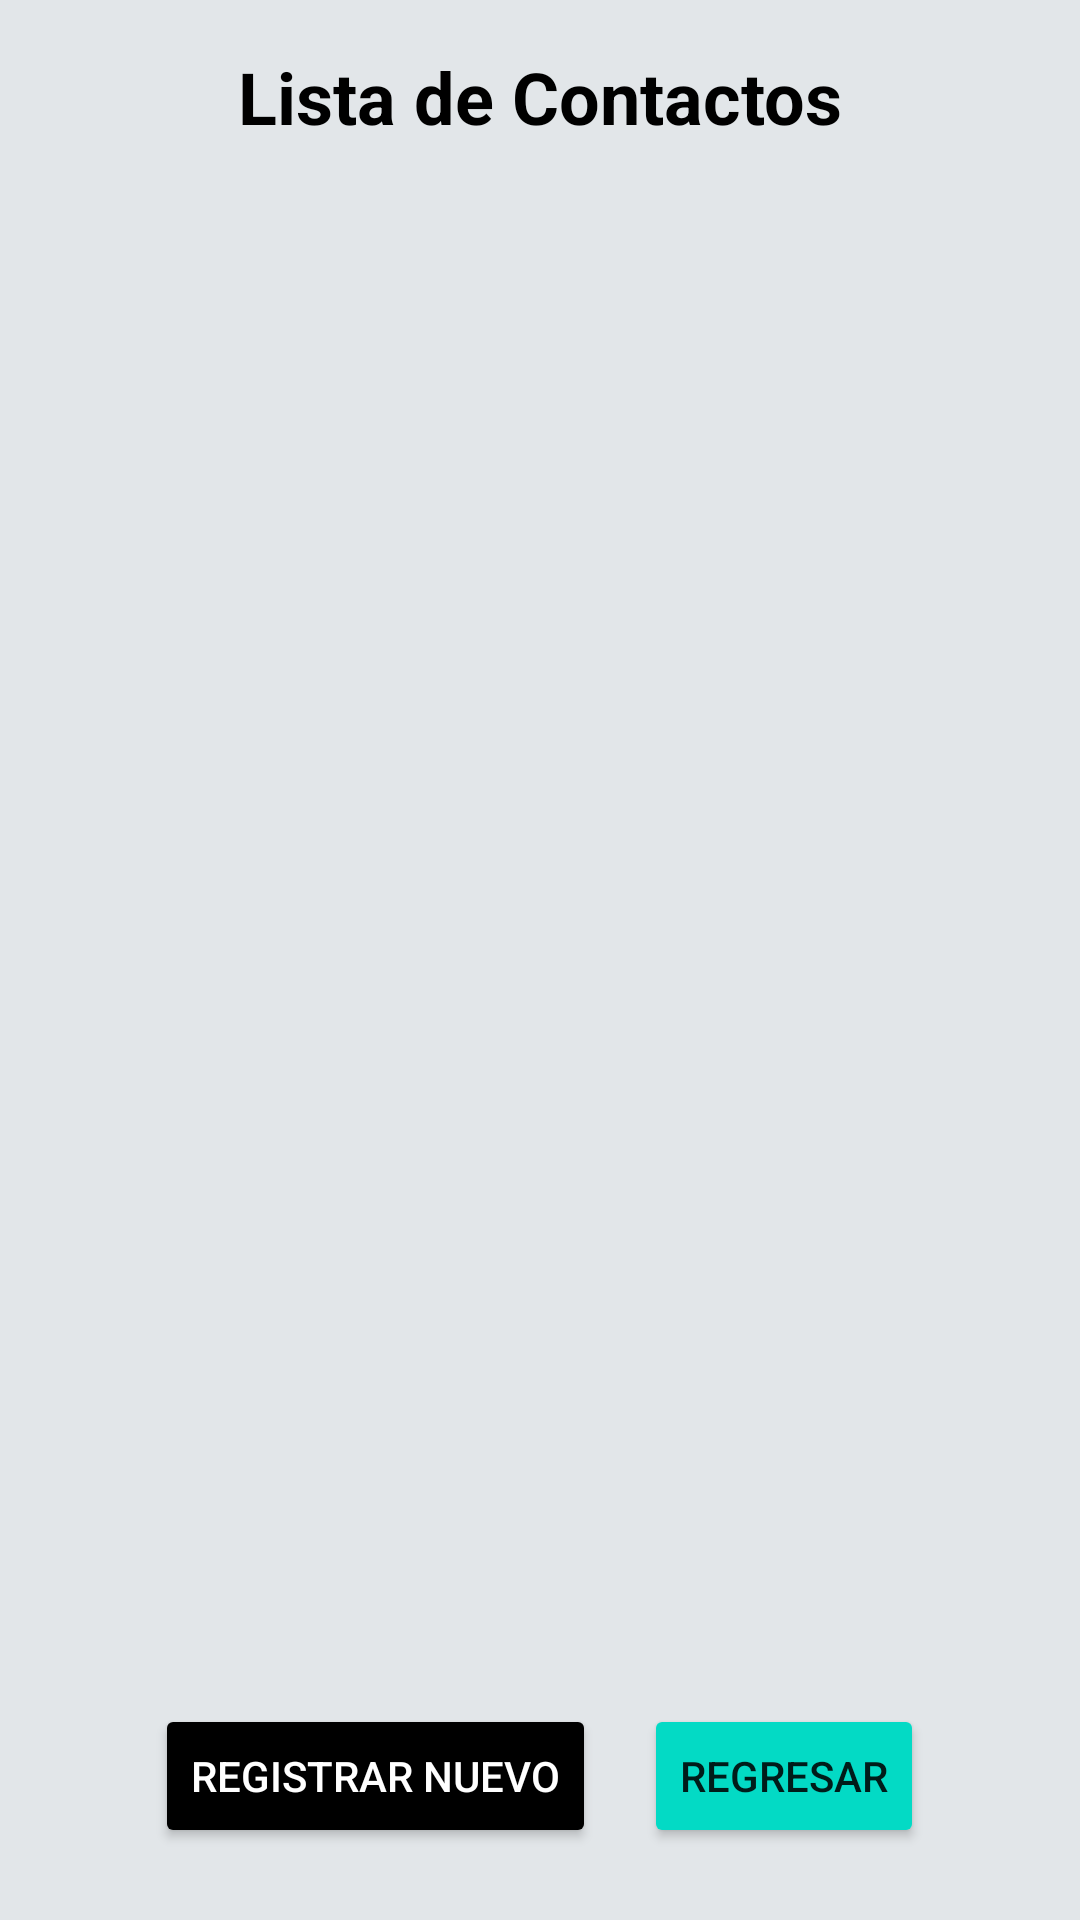

Reconstruct the res/layout file that produces this screen, plus the resources it refers to.
<!-- AndroidManifest.xml: application theme Theme.TareasCG -->
<!-- res/layout/contacts.xml -->
<?xml version="1.0" encoding="utf-8"?>
<androidx.constraintlayout.widget.ConstraintLayout xmlns:android="http://schemas.android.com/apk/res/android"
    xmlns:app="http://schemas.android.com/apk/res-auto"
    xmlns:tools="http://schemas.android.com/tools"
    android:layout_width="match_parent"
    android:layout_height="match_parent"
    android:background="#E2E6E9"
    android:padding="16dp"
    tools:context=".ContactsActivity">

    <TextView
        android:id="@+id/titleTextView"
        android:layout_width="match_parent"
        android:layout_height="wrap_content"
        android:text="Lista de Contactos"
        android:textSize="24sp"
        android:textStyle="bold"
        android:textColor="@color/black"
        android:gravity="center"
        android:layout_marginBottom="16dp"
        app:layout_constraintTop_toTopOf="parent"
        app:layout_constraintStart_toStartOf="parent"
        app:layout_constraintEnd_toEndOf="parent"/>

    <androidx.recyclerview.widget.RecyclerView
        android:id="@+id/recyclerContactos"
        android:layout_width="match_parent"
        android:layout_height="0dp"
        android:layout_marginVertical="16dp"
        app:layout_constraintTop_toBottomOf="@id/titleTextView"
        app:layout_constraintBottom_toTopOf="@id/buttonRecyclerLayout"
        app:layout_constraintStart_toStartOf="parent"
        app:layout_constraintEnd_toEndOf="parent"
        android:clipToPadding="false"
        android:paddingBottom="8dp"/>

    <LinearLayout
        android:id="@+id/buttonRecyclerLayout"
        android:layout_width="match_parent"
        android:layout_height="wrap_content"
        android:orientation="horizontal"
        android:gravity="center"
        android:padding="8dp"
        app:layout_constraintBottom_toBottomOf="parent"
        app:layout_constraintStart_toStartOf="parent"
        app:layout_constraintEnd_toEndOf="parent">

        <Button
            android:id="@+id/btnRegistrar"
            android:layout_width="wrap_content"
            android:layout_height="wrap_content"
            android:text="Registrar Nuevo"
            android:layout_marginEnd="8dp"
            android:backgroundTint="@color/black"
            android:textColor="@color/white"/>

        <Button
            android:id="@+id/btnRegresar"
            android:layout_width="wrap_content"
            android:layout_height="wrap_content"
            android:text="Regresar"
            android:layout_marginStart="8dp"
            android:backgroundTint="@color/teal_200"/>

    </LinearLayout>

</androidx.constraintlayout.widget.ConstraintLayout>
<!-- resources referenced by this layout -->
<resources>
  <style name="Theme.TareasCG" parent="Theme.MaterialComponents.DayNight.DarkActionBar">
          
          <item name="colorPrimary">@color/purple_500</item>
          <item name="colorPrimaryVariant">@color/purple_700</item>
          <item name="colorOnPrimary">@color/white</item>
          
          <item name="colorSecondary">@color/teal_200</item>
          <item name="colorSecondaryVariant">@color/teal_700</item>
          <item name="colorOnSecondary">@color/black</item>
          
          <item name="android:statusBarColor">?attr/colorPrimaryVariant</item>
          
      </style>
  <!-- not gathered from this repository: default colours our renderer supplied (Android Studio template values) -->
  <color name="purple_500">#FF6200EE</color>
  <color name="purple_700">#FF3700B3</color>
  <color name="teal_200">#FF03DAC5</color>
  <color name="teal_700">#FF018786</color>
  <color name="black">#FF000000</color>
  <color name="white">#FFFFFFFF</color>
</resources>
